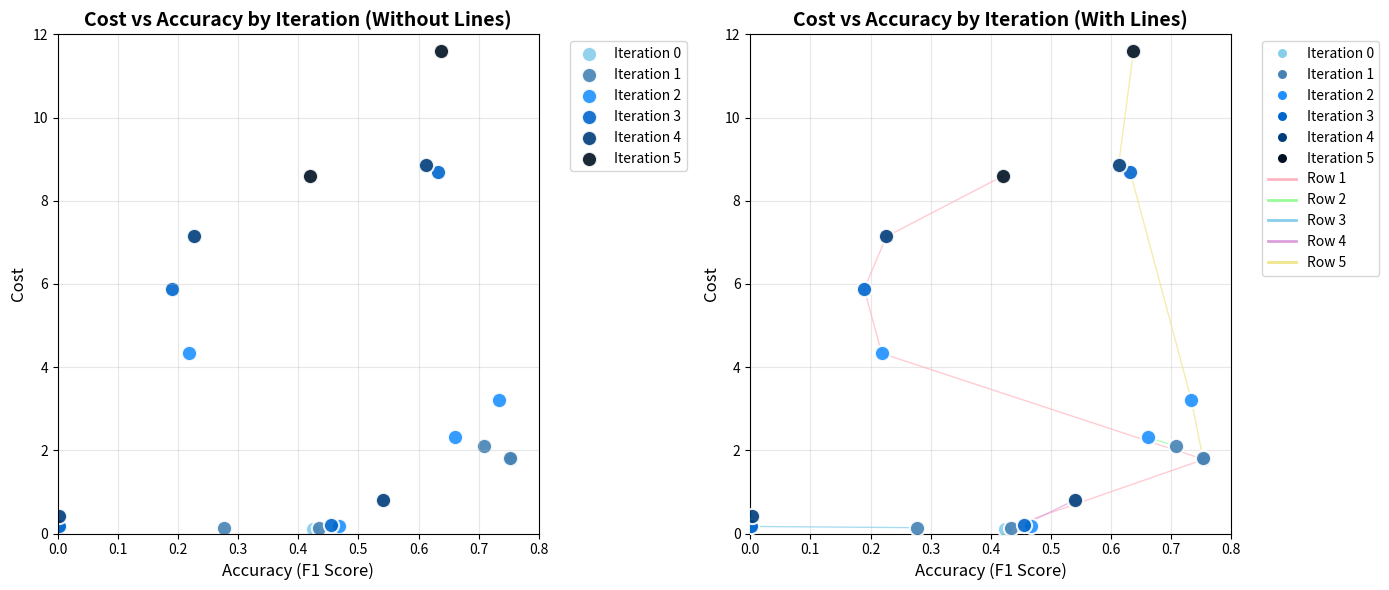

Generate this figure with matplotlib:
import matplotlib.pyplot as plt
import numpy as np

# Data from your new table (organized by rows for line plotting)
# None values represent blank cells or "error" entries
data_by_row = {
    'row1': {'accuracy': [0.424281, 0.754267, 0.218676, 0.18939, 0.226566, 0.419691], 
             'cost': [0.12, 1.78, 4.33, 5.88, 7.14, 8.59]},
    'row2': {'accuracy': [None, 0.708584, 0.660892, None, None, None], 
             'cost': [None, 2.1, 2.31, None, None, None]},
    'row3': {'accuracy': [None, 0.276697, 0, 0.001876, 0.002079, None], 
             'cost': [None, 0.14, 0.17, 0.17, 0.42, None]},
    'row4': {'accuracy': [None, 0.434194, 0.46699, 0.455202, 0.54082, None], 
             'cost': [None, 0.14, 0.19, 0.21, 0.81, None]},
    'row5': {'accuracy': [None, 0.752722, 0.733601, 0.632046, 0.612578, 0.637308], 
             'cost': [None, 1.82, 3.21, 8.68, 8.85, 11.59]}
}

# Define colors for each iteration (lighter overall with bigger depth differences)
iteration_colors = ['#87CEEB', '#4682B4', '#1E90FF', '#0066CC', '#003d7a', '#001122']

# Define lighter, more distinct colors for lines
line_colors = ['#FFB6C1', '#98FB98', '#87CEEB', '#DDA0DD', '#F0E68C']

# Create figure with subplots
fig, (ax1, ax2) = plt.subplots(1, 2, figsize=(14, 6))

# ========== GRAPH 1: WITHOUT LINES ==========
ax1.set_title('Cost vs Accuracy by Iteration (Without Lines)', fontsize=14, fontweight='bold')

# Plot scatter points for each iteration
for iteration in range(6):
    accuracy_points = []
    cost_points = []
    
    for row_data in data_by_row.values():
        if row_data['accuracy'][iteration] is not None:
            accuracy_points.append(row_data['accuracy'][iteration])
            cost_points.append(row_data['cost'][iteration])
    
    ax1.scatter(accuracy_points, cost_points, 
               color=iteration_colors[iteration], 
               s=120, 
               alpha=0.9,
               edgecolors='white',
               linewidth=1.5,
               label=f'Iteration {iteration}')

ax1.set_xlabel('Accuracy (F1 Score)', fontsize=12)
ax1.set_ylabel('Cost', fontsize=12)
ax1.grid(True, alpha=0.3)
ax1.legend(bbox_to_anchor=(1.05, 1), loc='upper left')
ax1.set_xlim(0, 0.8)
ax1.set_ylim(0, 12)

# ========== GRAPH 2: WITH LINES ==========
ax2.set_title('Cost vs Accuracy by Iteration (With Lines)', fontsize=14, fontweight='bold')

# Plot lines for each row (from iteration 1 to 5, or 0 to 5 for row1)
for i, (row_name, row_data) in enumerate(data_by_row.items()):
    # Get data from iteration 1 to 5 (skip iteration 0 except for row1)
    if row_name == 'row1':
        # For row1, start from iteration 0
        x_line = row_data['accuracy']
        y_line = row_data['cost']
        iterations = list(range(6))
    else:
        # For other rows, start from iteration 1
        x_line = row_data['accuracy'][1:]  # Skip None value
        y_line = row_data['cost'][1:]      # Skip None value
        iterations = list(range(1, 6))
    
    # Plot the line
    ax2.plot(x_line, y_line, 
             color=line_colors[i], 
             linewidth=1, 
             alpha=0.7,
             linestyle='-',
             label=f'Row {i+1}')

# Plot scatter points for each iteration
for iteration in range(6):
    accuracy_points = []
    cost_points = []
    
    for row_data in data_by_row.values():
        if row_data['accuracy'][iteration] is not None:
            accuracy_points.append(row_data['accuracy'][iteration])
            cost_points.append(row_data['cost'][iteration])
    
    ax2.scatter(accuracy_points, cost_points, 
               color=iteration_colors[iteration], 
               s=120, 
               alpha=0.9,
               edgecolors='white',
               linewidth=1.5,
               label=f'Iteration {iteration}',
               zorder=5)  # Ensure points are on top of lines

ax2.set_xlabel('Accuracy (F1 Score)', fontsize=12)
ax2.set_ylabel('Cost', fontsize=12)
ax2.grid(True, alpha=0.3)

# Create custom legend for the second plot
iteration_handles = [plt.Line2D([0], [0], marker='o', color='w', markerfacecolor=iteration_colors[i], 
                               markersize=8, markeredgecolor='white', markeredgewidth=1.5, 
                               label=f'Iteration {i}') for i in range(6)]
line_handles = [plt.Line2D([0], [0], color=line_colors[i], linewidth=2, 
                          label=f'Row {i+1}') for i in range(5)]

ax2.legend(handles=iteration_handles + line_handles, bbox_to_anchor=(1.05, 1), loc='upper left')
ax2.set_xlim(0, 0.8)
ax2.set_ylim(0, 12)

# Adjust layout to prevent overlap
plt.tight_layout()

# Show the plots
plt.show()

# Optional: Save the plots
# plt.savefig('cost_accuracy_comparison.png', dpi=300, bbox_inches='tight')

print("Two graphs generated successfully!")
print("\nLeft graph: Scatter plot without lines")
print("Right graph: Scatter plot with lines connecting each row across iterations")
print("\nLine colors are lighter and more distinct:")
print("- Row 1: Light pink")
print("- Row 2: Light green") 
print("- Row 3: Light blue")
print("- Row 4: Light purple")
print("- Row 5: Light yellow")